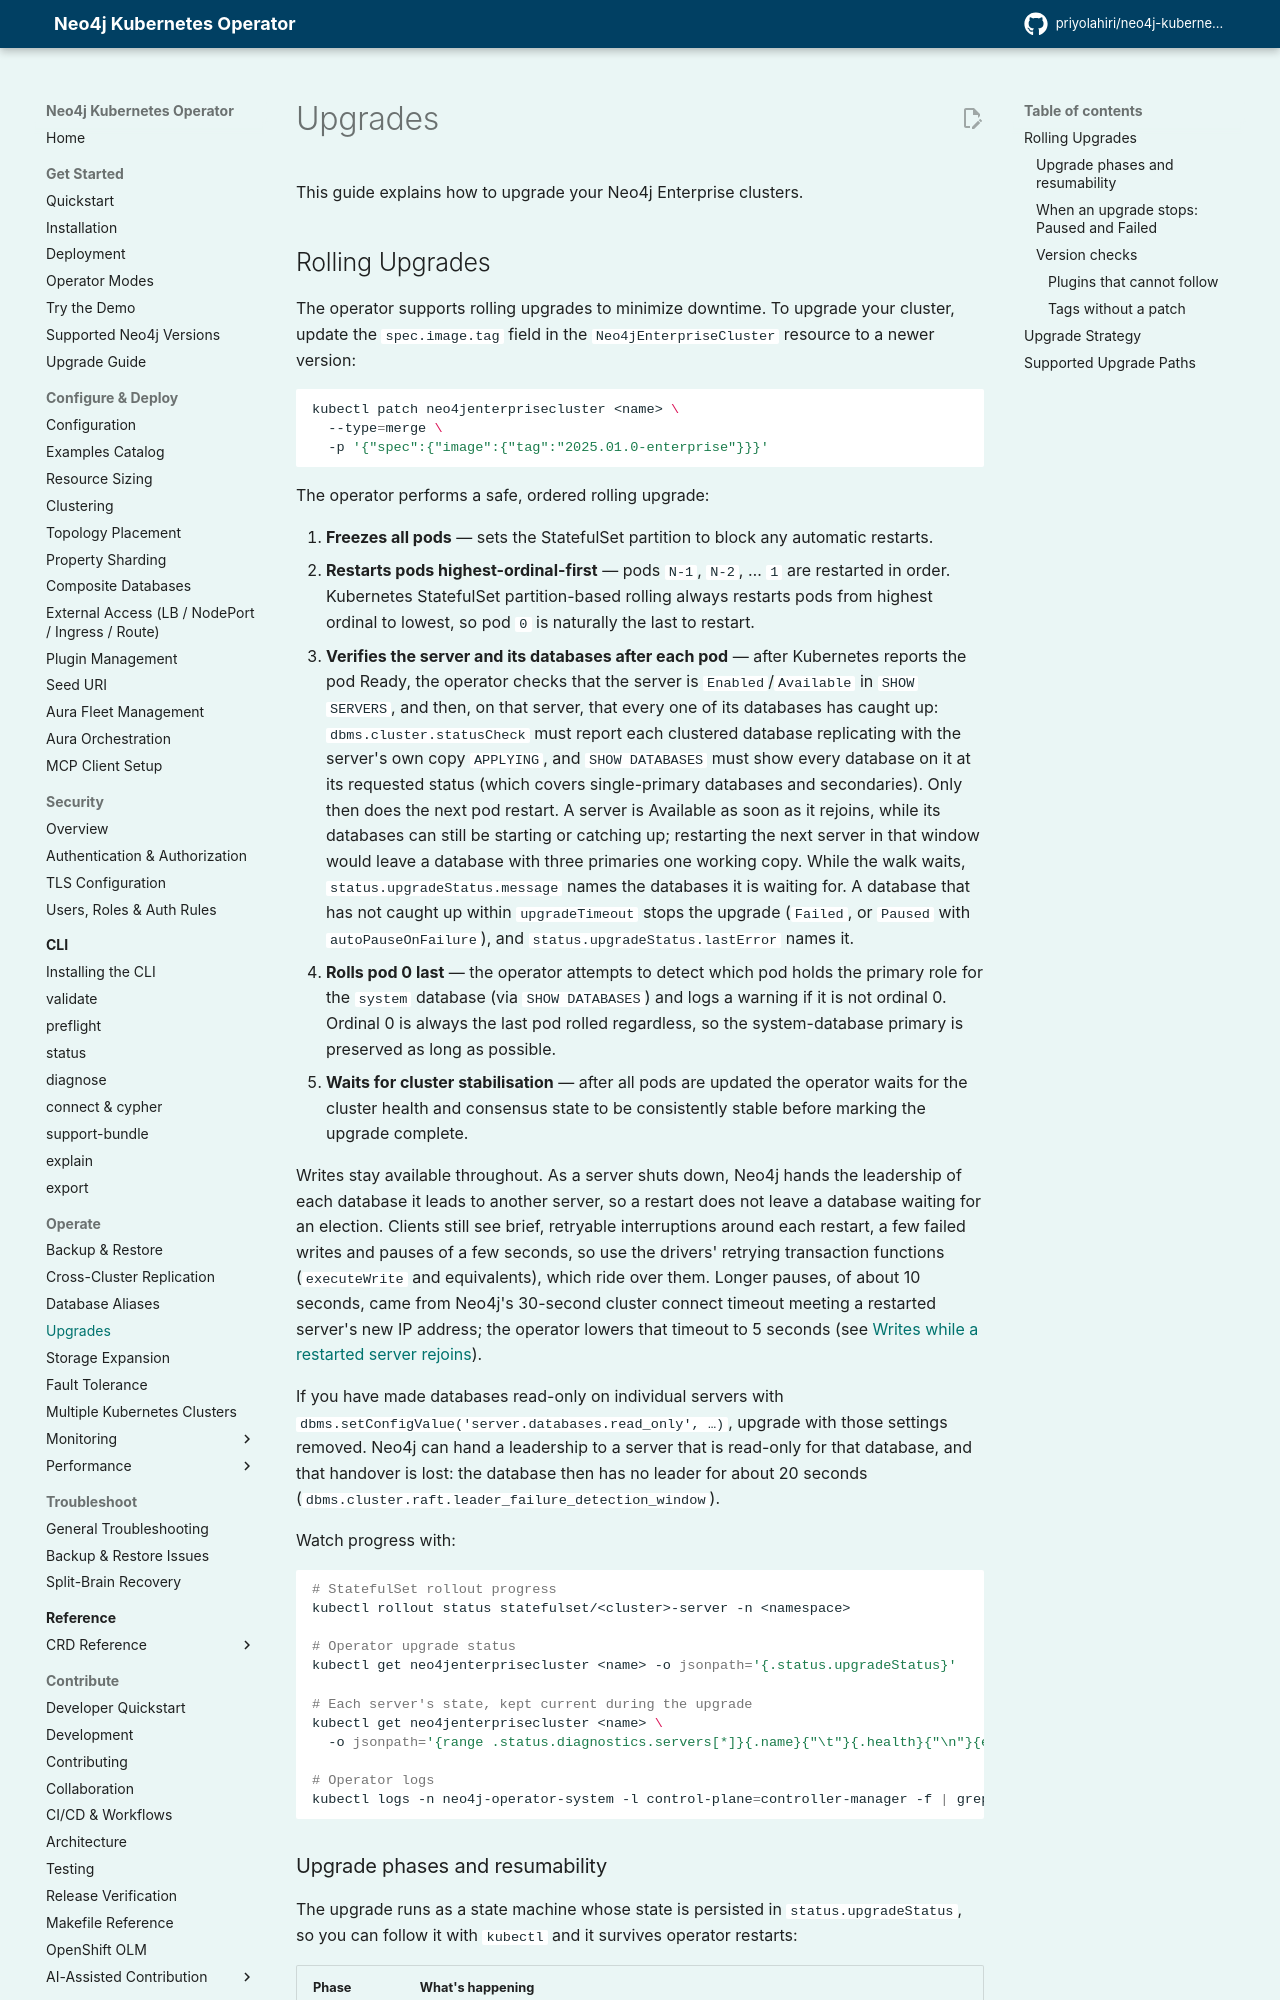

repository: priyolahiri/neo4j-kubernetes-operator · page: v1.24/user_guide/guides/upgrades/index.html · generator: mkdocs

# Upgrades

This guide explains how to upgrade your Neo4j Enterprise clusters.

## Rolling Upgrades

The operator supports rolling upgrades to minimize downtime. To upgrade your cluster, update the `spec.image.tag` field in the `Neo4jEnterpriseCluster` resource to a newer version:

```bash
kubectl patch neo4jenterprisecluster <name> \
  --type=merge \
  -p '{"spec":{"image":{"tag":"2025.01.0-enterprise"}}}'
```

The operator performs a safe, ordered rolling upgrade:

1. **Freezes all pods** — sets the StatefulSet partition to block any automatic restarts.
2. **Restarts pods highest-ordinal-first** — pods `N-1`, `N-2`, … `1` are restarted in order. Kubernetes StatefulSet partition-based rolling always restarts pods from highest ordinal to lowest, so pod `0` is naturally the last to restart.
3. **Verifies the server and its databases after each pod** — after Kubernetes reports the pod Ready, the operator checks that the server is `Enabled`/`Available` in `SHOW SERVERS`, and then, on that server, that every one of its databases has caught up: `dbms.cluster.statusCheck` must report each clustered database replicating with the server's own copy `APPLYING`, and `SHOW DATABASES` must show every database on it at its requested status (which covers single-primary databases and secondaries). Only then does the next pod restart. A server is Available as soon as it rejoins, while its databases can still be starting or catching up; restarting the next server in that window would leave a database with three primaries one working copy. While the walk waits, `status.upgradeStatus.message` names the databases it is waiting for. A database that has not caught up within `upgradeTimeout` stops the upgrade (`Failed`, or `Paused` with `autoPauseOnFailure`), and `status.upgradeStatus.lastError` names it.
4. **Rolls pod 0 last** — the operator attempts to detect which pod holds the primary role for the `system` database (via `SHOW DATABASES`) and logs a warning if it is not ordinal 0. Ordinal 0 is always the last pod rolled regardless, so the system-database primary is preserved as long as possible.
5. **Waits for cluster stabilisation** — after all pods are updated the operator waits for the cluster health and consensus state to be consistently stable before marking the upgrade complete.

Writes stay available throughout. As a server shuts down, Neo4j hands the leadership of each database it leads to another server, so a restart does not leave a database waiting for an election. Clients still see brief, retryable interruptions around each restart, a few failed writes and pauses of a few seconds, so use the drivers' retrying transaction functions (`executeWrite` and equivalents), which ride over them. Longer pauses, of about 10 seconds, came from Neo4j's 30-second cluster connect timeout meeting a restarted server's new IP address; the operator lowers that timeout to 5 seconds (see [Writes while a restarted server rejoins](../clustering.md#writes-while-a-restarted-server-rejoins)).

If you have made databases read-only on individual servers with `dbms.setConfigValue('server.databases.read_only', …)`, upgrade with those settings removed. Neo4j can hand a leadership to a server that is read-only for that database, and that handover is lost: the database then has no leader for about 20 seconds (`dbms.cluster.raft.leader_failure_detection_window`).

Watch progress with:

```bash
# StatefulSet rollout progress
kubectl rollout status statefulset/<cluster>-server -n <namespace>

# Operator upgrade status
kubectl get neo4jenterprisecluster <name> -o jsonpath='{.status.upgradeStatus}'

# Each server's state, kept current during the upgrade
kubectl get neo4jenterprisecluster <name> \
  -o jsonpath='{range .status.diagnostics.servers[*]}{.name}{"\t"}{.health}{"\n"}{end}'

# Operator logs
kubectl logs -n neo4j-operator-system -l control-plane=controller-manager -f | grep -i upgrade
```
